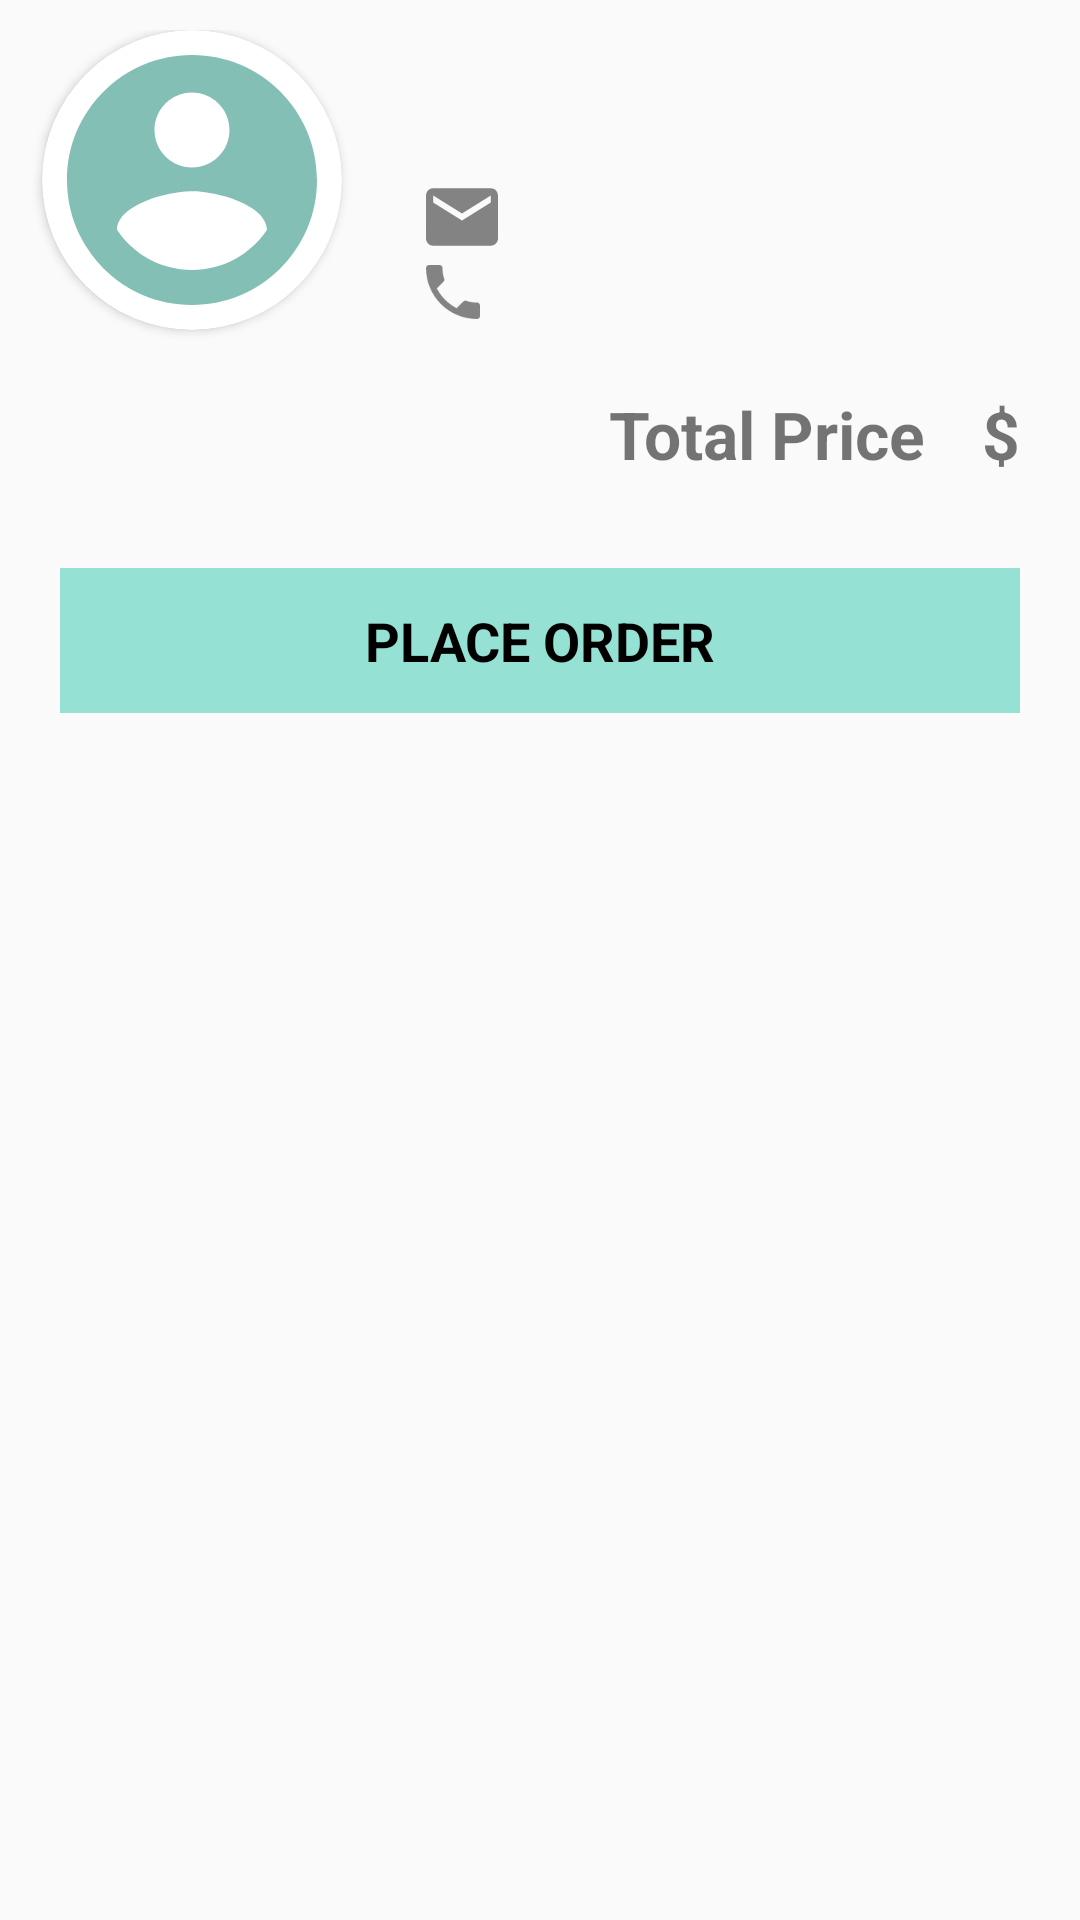

The Android layout XML behind this screen, and the referenced resources:
<!-- AndroidManifest.xml: application theme Theme.ShareRent -->
<!-- res/layout/separate_order_details.xml -->
<?xml version="1.0" encoding="utf-8"?>
<LinearLayout xmlns:android="http://schemas.android.com/apk/res/android"
    xmlns:app="http://schemas.android.com/apk/res-auto"
    xmlns:tools="http://schemas.android.com/tools"
    android:layout_width="match_parent"
    android:layout_height="match_parent"
    android:orientation="vertical">

    <LinearLayout
        android:layout_width="match_parent"
        android:layout_height="wrap_content"
        android:orientation="horizontal"
        android:paddingTop="10dp">

        <androidx.cardview.widget.CardView
            style="@style/card_view"
            android:layout_width="100dp"
            android:layout_height="100dp"
            android:layout_marginStart="14dp"
            android:layout_marginEnd="6dp"
            app:cardCornerRadius="50dp">

            <ImageView
                android:id="@+id/item_provider_picture"
                style="@style/user_profile_picture"
                android:contentDescription="@string/item_provider_profile_picture" />
        </androidx.cardview.widget.CardView>

        <LinearLayout
            android:layout_width="match_parent"
            android:layout_height="match_parent"
            android:layout_marginStart="12dp"
            android:layout_marginEnd="6dp"
            android:layout_marginBottom="20dp"
            android:orientation="vertical">

            <TextView
                android:id="@+id/item_provider_name"
                android:layout_width="match_parent"
                android:layout_height="0dp"
                android:layout_weight="2"
                android:gravity="center_vertical"
                android:paddingStart="10dp"
                android:paddingEnd="4dp"
                android:textSize="16sp"
                android:textStyle="bold"
                tools:text="Name" />

            <TextView
                android:id="@+id/item_provider_email"
                android:layout_width="match_parent"
                android:layout_height="0dp"
                android:layout_weight="1"
                android:drawablePadding="8dp"
                android:gravity="center_vertical"
                android:paddingStart="10dp"
                android:paddingEnd="4dp"
                android:textSize="12sp"
                app:drawableLeftCompat="@drawable/email_symbol"
                tools:text="Email" />

            <TextView
                android:id="@+id/item_provider_phone"
                android:layout_width="match_parent"
                android:layout_height="0dp"
                android:layout_weight="1"
                android:drawablePadding="8dp"
                android:gravity="center_vertical"
                android:paddingStart="10dp"
                android:paddingEnd="4dp"
                android:textSize="12sp"
                app:drawableLeftCompat="@drawable/phone_symbol"
                tools:text="Phone" />

        </LinearLayout>

    </LinearLayout>

    <ListView
        android:id="@+id/items_for_single_supplier"
        android:layout_width="match_parent"
        android:layout_height="wrap_content"
        android:divider="@color/color_primary"
        android:dividerHeight="1dp"
        android:listSelector="@android:color/transparent"
        android:paddingStart="10dp"
        android:paddingEnd="10dp" />

    <LinearLayout
        android:layout_width="match_parent"
        android:layout_height="wrap_content"
        android:layout_marginStart="20dp"
        android:layout_marginEnd="20dp"
        android:gravity="end"
        android:orientation="horizontal">

        <TextView
            android:layout_width="wrap_content"
            android:layout_height="wrap_content"
            android:paddingStart="8dp"
            android:paddingEnd="8dp"
            android:text="@string/total_price"
            android:textSize="22sp"
            android:textStyle="bold" />

        <TextView
            android:id="@+id/total_price"
            android:layout_width="wrap_content"
            android:layout_height="wrap_content"
            android:textSize="22sp"
            android:textStyle="bold"
            tools:text="150" />

        <TextView
            android:layout_width="wrap_content"
            android:layout_height="wrap_content"
            android:text="@string/currency"
            android:textSize="22sp"
            android:textStyle="bold" />

    </LinearLayout>

    <FrameLayout style="@style/action_buttons_frame_layout">

        <TextView
            android:id="@+id/place_order"
            style="@style/action_buttons"
            android:text="@string/action_place_order" />

    </FrameLayout>

</LinearLayout>
<!-- resources referenced by this layout -->
<resources>
  <color name="color_primary">#95E1D3</color>
  <string name="action_place_order">Place Order</string>
  <string name="currency"> $</string>
  <string name="item_provider_profile_picture">Item Provider Profile Picture</string>
  <string name="total_price">Total Price </string>
  <style name="action_buttons_frame_layout">
          <item name="android:layout_width">match_parent</item>
          <item name="android:layout_height">wrap_content</item>
          <item name="android:layout_marginTop">30dp</item>
          <item name="android:layout_marginBottom">20dp</item>
          <item name="android:layout_marginStart">20dp</item>
          <item name="android:layout_marginEnd">20dp</item>
          <item name="android:background">@color/color_primary</item>
      </style>
  <style name="card_view">
          <item name="android:layout_width">130dp</item>
          <item name="android:layout_height">130dp</item>
          <item name="android:layout_marginTop">20dp</item>
          <item name="android:layout_gravity">center_horizontal</item>
      </style>
  <style name="user_profile_picture">
          <item name="android:layout_width">match_parent</item>
          <item name="android:layout_height">match_parent</item>
          <item name="android:scaleType">centerCrop</item>
          <item name="android:src">@drawable/user_photo</item>
          <item name="android:background">?android:attr/selectableItemBackground</item>
      </style>
  <style name="Theme.ShareRent" parent="Theme.AppCompat.Light.DarkActionBar">
          
          <item name="colorPrimary">@color/color_primary</item>
          <item name="colorPrimaryVariant">@color/color_primary_dark</item>
          <item name="colorOnPrimary">@color/black</item>
          
          <item name="colorSecondary">@color/color_primary</item>
          <item name="colorSecondaryVariant">@color/color_primary_dark</item>
          <item name="colorOnSecondary">@color/black</item>
          
          <item name="android:statusBarColor" tools:targetApi="l">?attr/colorPrimaryVariant</item>
          
          <item name="actionBarStyle">@style/Widget.AppTheme.ActionBar</item>
          <item name="actionBarTheme">@style/ThemeOverlay.AppTheme.ActionBar</item>
  
      </style>
  <color name="black">#FF000000</color>
  <!-- drawable user_photo (drawable-anydpi) -->
  <vector xmlns:android="http://schemas.android.com/apk/res/android"
      android:width="24dp"
      android:height="24dp"
      android:viewportWidth="24"
      android:viewportHeight="24"
      android:tint="#64AFA2"
      android:alpha="0.8">
    <path
        android:fillColor="@android:color/white"
        android:pathData="M12,2C6.48,2 2,6.48 2,12s4.48,10 10,10 10,-4.48 10,-10S17.52,2 12,2zM12,5c1.66,0 3,1.34 3,3s-1.34,3 -3,3 -3,-1.34 -3,-3 1.34,-3 3,-3zM12,19.2c-2.5,0 -4.71,-1.28 -6,-3.22 0.03,-1.99 4,-3.08 6,-3.08 1.99,0 5.97,1.09 6,3.08 -1.29,1.94 -3.5,3.22 -6,3.22z"/>
  </vector>
  <color name="color_primary_dark">#64afa2</color>
  <style name="Widget.AppTheme.ActionBar" parent="Widget.AppCompat.ActionBar.Solid">
          
          <item name="elevation">0dp</item>
      </style>
  <style name="ThemeOverlay.AppTheme.ActionBar" parent="ThemeOverlay.AppCompat.Dark.ActionBar">
          
          <item name="android:textColorPrimary">@color/black</item>
          
          <item name="android:textColorSecondary">?android:textColorPrimary</item>
          
          <item name="actionMenuTextColor">?android:textColorPrimary</item>
          
          <item name="colorControlNormal">?android:textColorPrimary</item>
      </style>
</resources>
